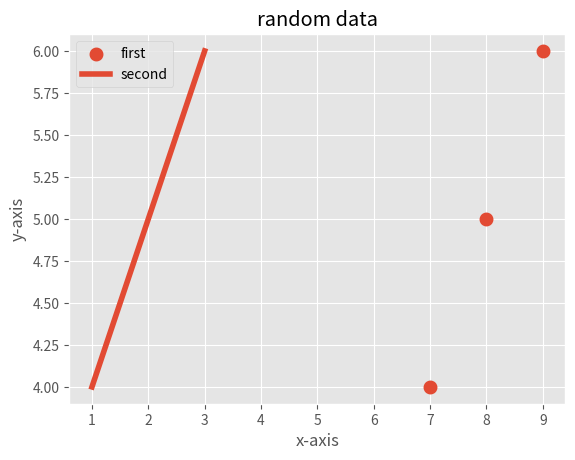

Reproduce this figure in Python.
'''matplotlib intro and start...'''
from matplotlib import pyplot as plt
from matplotlib import style

style.use('ggplot')
plt.scatter([9, 8, 7], [6, 5, 4], label='first', linewidth=4)
plt.plot([1, 2, 3], [4, 5, 6], label='second', linewidth=4)
# plt.arrow([1,2,3],[4,5,6],label='third',linewidth=4)
plt.title('random data')
plt.ylabel('y-axis')
plt.xlabel('x-axis')
plt.legend()
plt.show()
